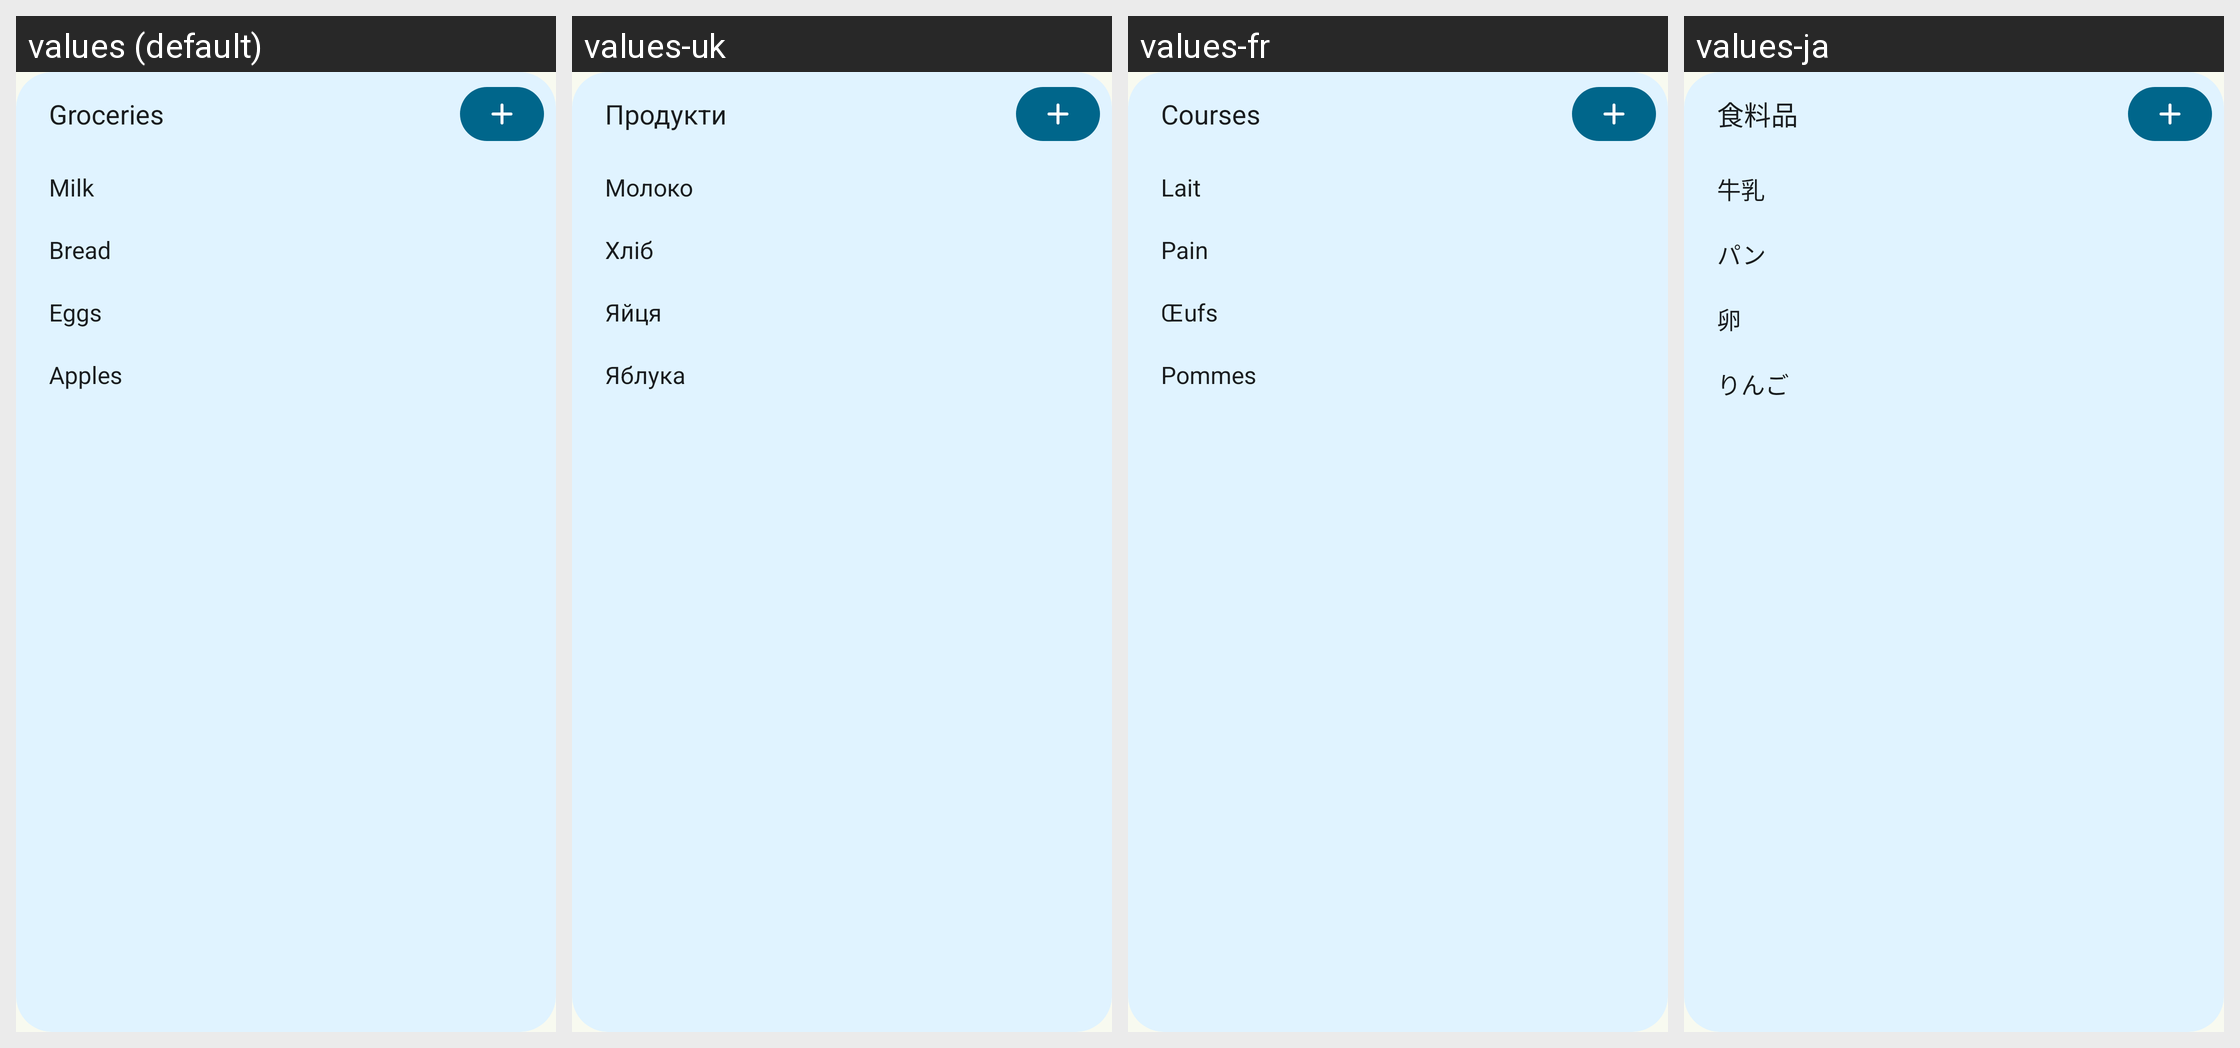

For this localized Android screen grid, give each drawn string resource with its value in every locale shown.
Android screen res/layout/widget_preview_shopping.xml rendered under 4 locales, left to right: values (default), values-uk, values-fr, values-ja. Device: Nexus 5 (rendered at 1080×1920; each locale shown at half size, 540×960, under a caption strip naming it); theme Theme.Grocy.
Other locales in the repository, not shown: values-ca, values-cs, values-de, values-el, values-es, values-et, values-hu, values-it, values-iw, values-nb, values-nl, values-pl, values-pt-rBR, values-pt-rPT, values-ru, values-sk, values-sv, values-tr, values-zh-rCN, values-zh-rTW.
Strings drawn on this screen, with the default value and each locale's value (text and hints the layout hard-codes, and strings that could not be matched under every locale, appear in the picture but are not listed):

widget_sample_groceries
  values: Groceries
  values-uk: Продукти
  values-fr: Courses
  values-ja: 食料品

widget_sample_milk
  values: Milk
  values-uk: Молоко
  values-fr: Lait
  values-ja: 牛乳

widget_sample_bread
  values: Bread
  values-uk: Хліб
  values-fr: Pain
  values-ja: パン

widget_sample_eggs
  values: Eggs
  values-uk: Яйця
  values-fr: Œufs
  values-ja: 卵

widget_sample_apples
  values: Apples
  values-uk: Яблука
  values-fr: Pommes
  values-ja: りんご
